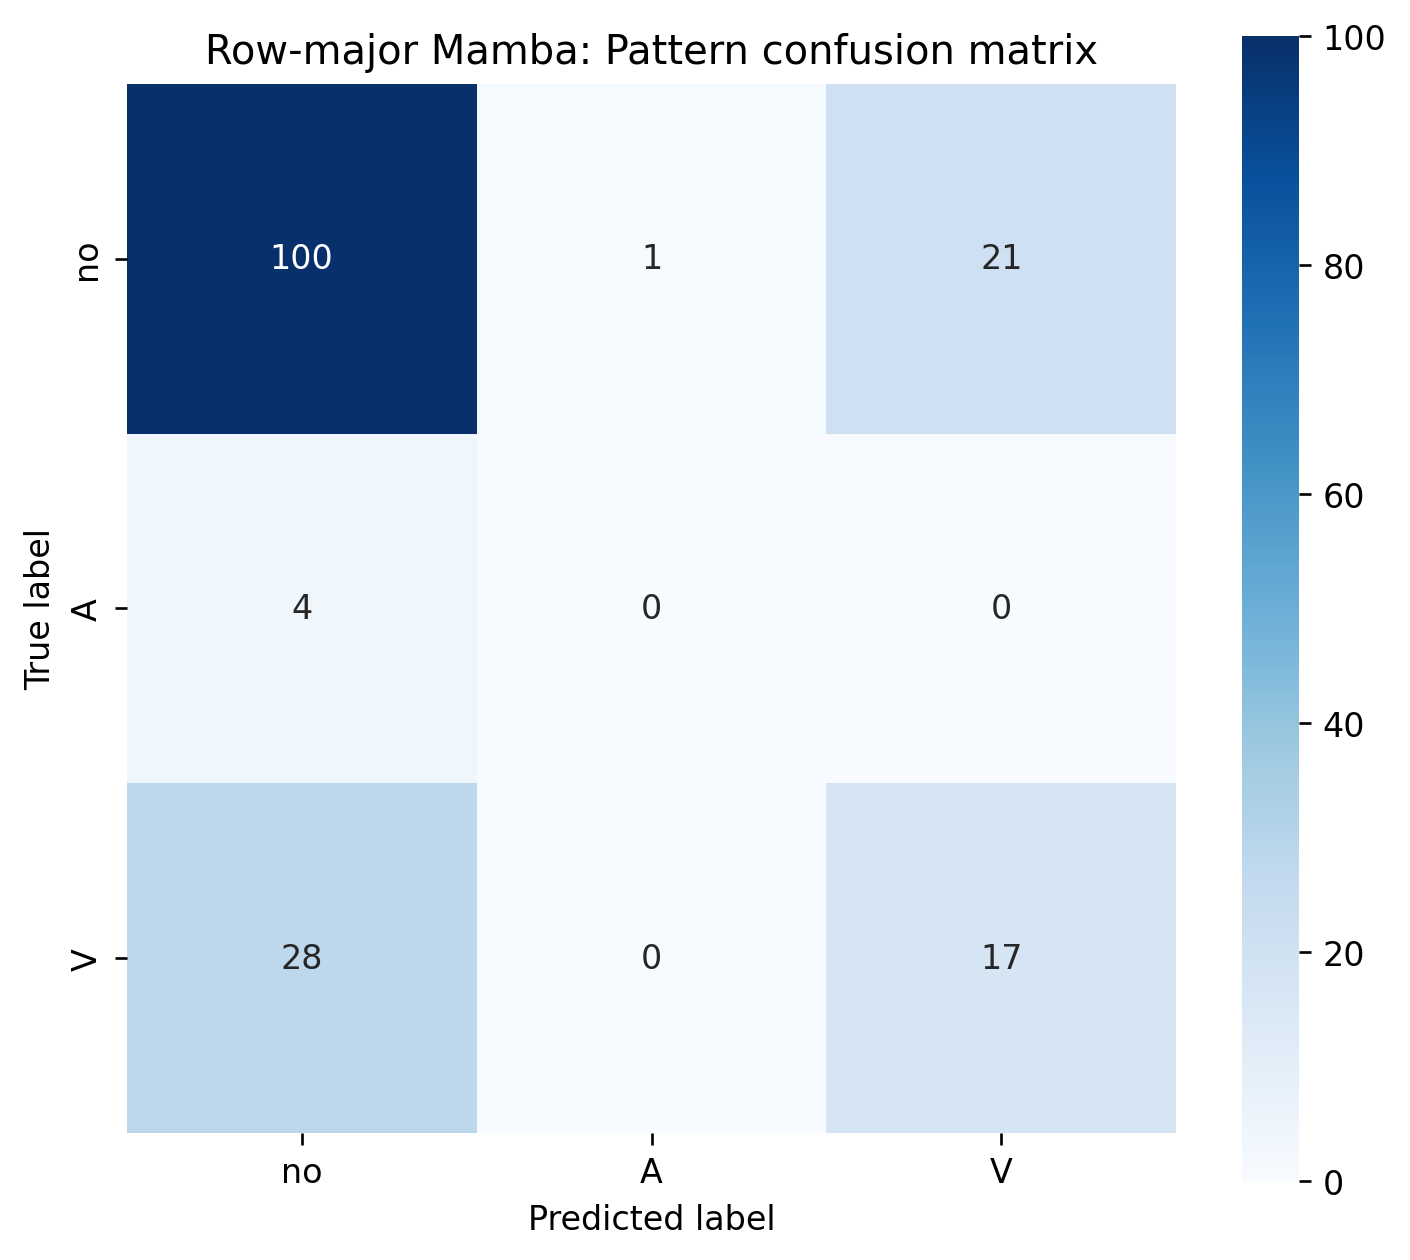

Values plotted in this chart, from the file beside it:
true/pred, no, A, V
no, 100, 1, 21
A, 4, 0, 0
V, 28, 0, 17
